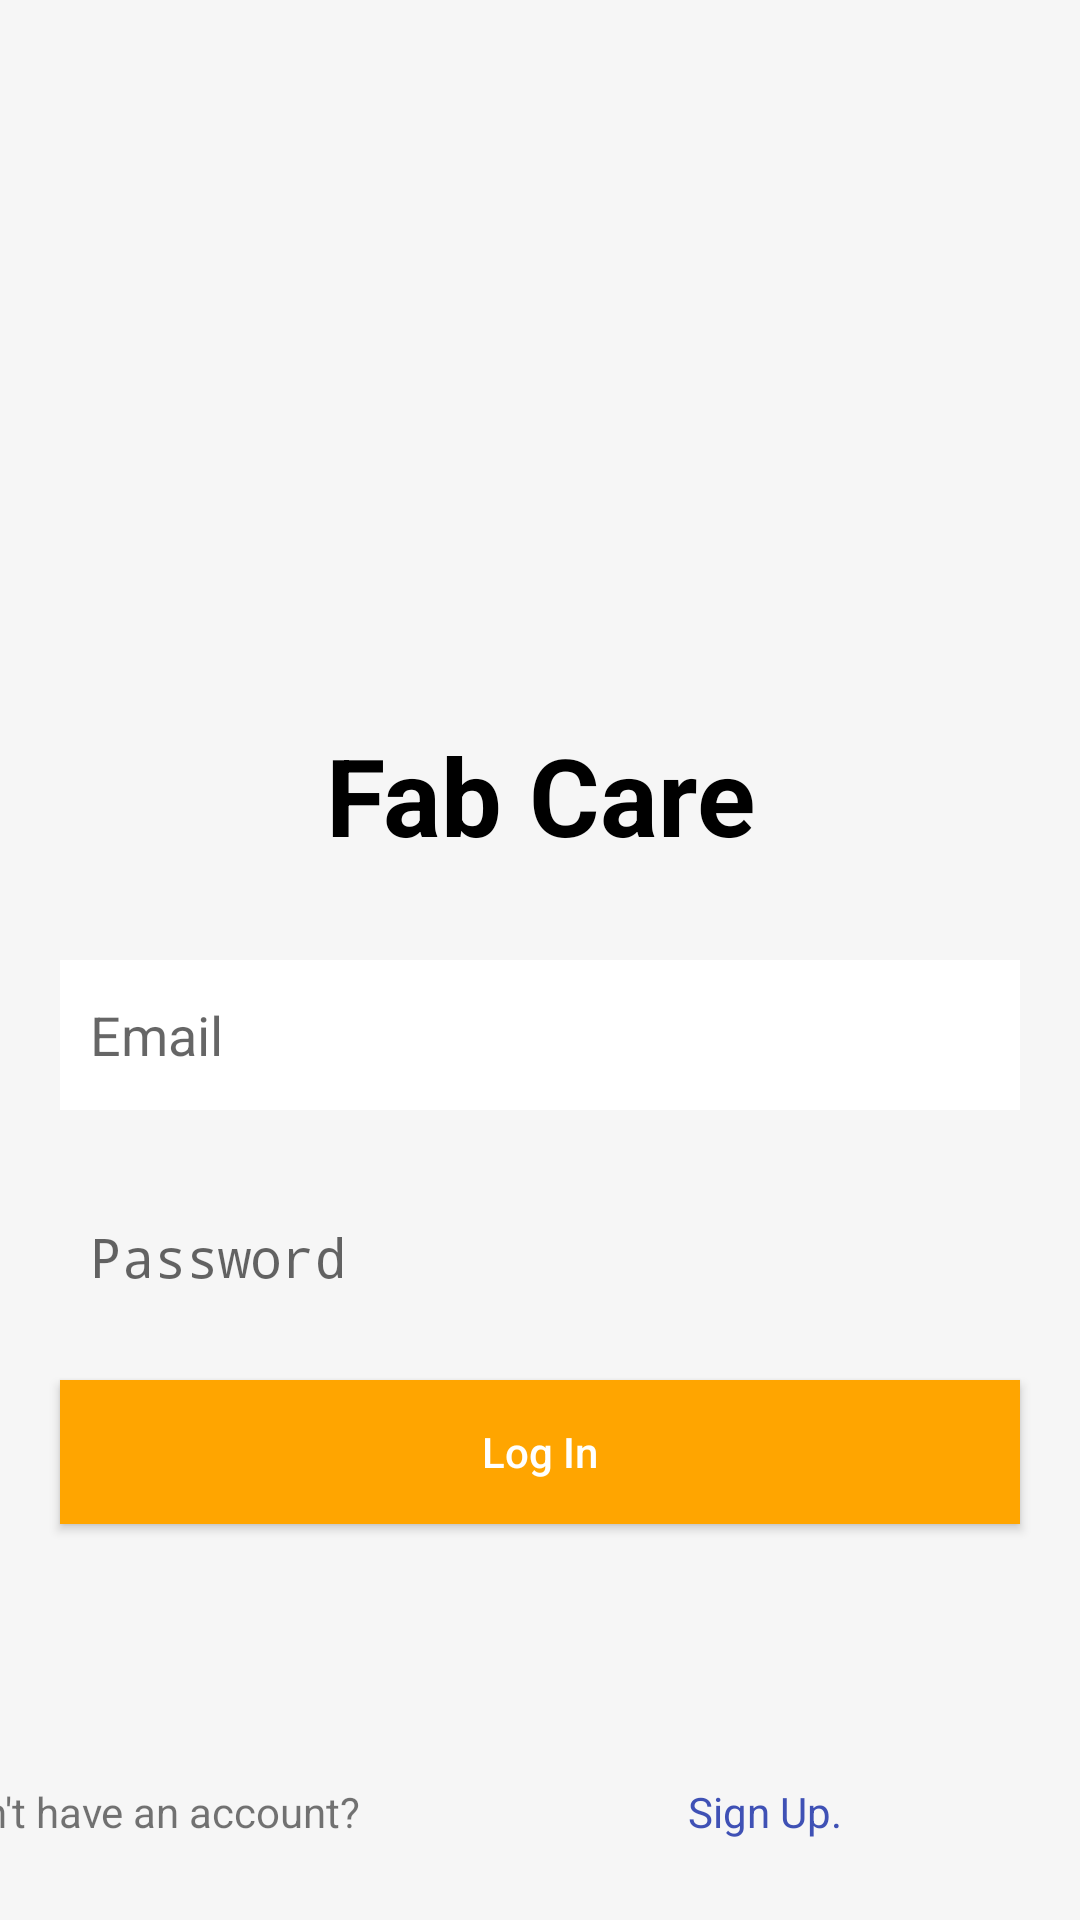

Layout XML and referenced resources for this Android screen:
<!-- AndroidManifest.xml: activity theme Theme.AppCompat.DayNight.NoActionBar -->
<!-- res/layout/activity_main.xml -->
<?xml version="1.0" encoding="utf-8"?>
<androidx.constraintlayout.widget.ConstraintLayout xmlns:android="http://schemas.android.com/apk/res/android"
    xmlns:app="http://schemas.android.com/apk/res-auto"
    xmlns:tools="http://schemas.android.com/tools"
    android:layout_width="match_parent"
    android:layout_height="match_parent"
    android:background="#F6F6F6"
    tools:context=".MainActivity">

<TextView
android:id="@+id/textView8"
android:layout_width="0dp"
android:layout_height="50dp"
android:layout_marginTop="240dp"
android:gravity="center_horizontal|center_vertical"
android:text="Fab Care"
android:textColor="#000000"
android:textSize="36sp"
android:textStyle="bold"
app:layout_constraintEnd_toEndOf="parent"
app:layout_constraintHorizontal_bias="1.0"
app:layout_constraintStart_toStartOf="parent"
app:layout_constraintTop_toTopOf="parent" />

<EditText
android:id="@+id/etEmail"
android:layout_width="0dp"
android:layout_height="50dp"
android:layout_marginStart="20dp"
android:layout_marginLeft="20dp"
android:layout_marginTop="30dp"
android:layout_marginEnd="20dp"
android:layout_marginRight="20dp"
android:background="@drawable/edit_text2"
android:ems="10"
android:hint="Email"
android:inputType="textEmailAddress"
android:paddingLeft="10dp"
app:layout_constraintEnd_toEndOf="parent"
app:layout_constraintHorizontal_bias="0.0"
app:layout_constraintStart_toStartOf="parent"
app:layout_constraintTop_toBottomOf="@+id/textView8" />

<EditText
android:id="@+id/etPassword"
android:layout_width="0dp"
android:layout_height="50dp"
android:layout_marginStart="20dp"
android:layout_marginLeft="20dp"
android:layout_marginTop="24dp"
android:layout_marginEnd="20dp"
android:layout_marginRight="20dp"
android:background="@drawable/edit_text"
android:ems="10"
android:hint="Password"
android:inputType="textPassword"
android:paddingLeft="10dp"
app:layout_constraintEnd_toEndOf="parent"
app:layout_constraintHorizontal_bias="0.0"
app:layout_constraintStart_toStartOf="parent"
app:layout_constraintTop_toBottomOf="@+id/etEmail" />

<Button
android:id="@+id/btnLogIn"
android:layout_width="0dp"
android:layout_height="wrap_content"
android:layout_marginStart="20dp"
android:layout_marginLeft="20dp"
android:layout_marginTop="16dp"
android:layout_marginEnd="20dp"
android:layout_marginRight="20dp"
android:background="#FFA500"
    android:text="Log In"
    android:textAllCaps="false"
    android:textColor="#FFFFFE"
    app:layout_constraintEnd_toEndOf="parent"
    app:layout_constraintHorizontal_bias="0.0"
    app:layout_constraintStart_toStartOf="parent"
    app:layout_constraintTop_toBottomOf="@+id/etPassword" />

    <ProgressBar
        android:id="@+id/progressBar"
        android:layout_width="wrap_content"
        android:layout_height="wrap_content"
        android:layout_marginTop="44dp"
        android:visibility="invisible"
        app:layout_constraintBottom_toBottomOf="parent"
        app:layout_constraintEnd_toEndOf="parent"
        app:layout_constraintHorizontal_bias="0.752"
        app:layout_constraintStart_toStartOf="parent"
        app:layout_constraintTop_toBottomOf="@+id/btnLogIn"
        app:layout_constraintVertical_bias="0.022" />

    <LinearLayout
android:layout_width="413dp"
android:layout_height="wrap_content"
android:layout_marginStart="1dp"
android:layout_marginTop="20dp"
android:layout_marginEnd="1dp"
android:orientation="horizontal"
app:layout_constraintBottom_toBottomOf="parent"
app:layout_constraintEnd_toEndOf="parent"
app:layout_constraintHorizontal_bias="0.25"
app:layout_constraintStart_toStartOf="parent"
app:layout_constraintTop_toBottomOf="@+id/progressBar"
app:layout_constraintVertical_bias="0.225" />

<LinearLayout
android:layout_width="413dp"
android:layout_height="wrap_content"
android:layout_marginStart="1dp"
android:layout_marginLeft="1dp"
android:layout_marginTop="60dp"
android:layout_marginEnd="1dp"
android:layout_marginRight="1dp"
android:orientation="horizontal"
app:layout_constraintBottom_toBottomOf="parent"
app:layout_constraintEnd_toEndOf="parent"
app:layout_constraintStart_toStartOf="parent"
app:layout_constraintTop_toBottomOf="@+id/btnLogIn">

<TextView
    android:id="@+id/textView9"
    android:layout_width="149dp"
    android:layout_height="50dp"
    android:layout_weight="1"
    android:gravity="center_vertical"
    android:text=" Don't have an account?"
    android:textSize="14sp" />

<TextView
    android:id="@+id/tvSign"
    android:layout_width="wrap_content"
    android:layout_height="50dp"
    android:layout_weight="1"
    android:gravity="center_vertical"
    android:text="Sign Up."
    android:textColor="#3F51B5" />

</LinearLayout>

<ImageView
android:id="@+id/imageView3"
android:layout_width="match_parent"
android:layout_height="100dp"
android:foregroundGravity="center"
app:layout_constraintBottom_toTopOf="@+id/textView8"
app:layout_constraintEnd_toEndOf="parent"
app:layout_constraintHorizontal_bias="1.0"
app:layout_constraintStart_toStartOf="parent"
app:srcCompat="@drawable/logo" />
    </androidx.constraintlayout.widget.ConstraintLayout>
<!-- resources referenced by this layout -->
<resources>
  <!-- drawable edit_text2 (drawable) -->
  <selector xmlns:android="http://schemas.android.com/apk/res/android">
      <item android:state_focused="true">
          <layer-list>
              <item>
                  <shape>
                      <solid android:color="@android:color/black" />
                  </shape>
              </item>
              <item android:bottom="2dp">
                  <shape>
                      <solid android:color="#72CDF2"/>
                  </shape>
              </item>
          </layer-list>
      </item>
      <item>
          <layer-list>
              <item>
                  <shape>
                      <solid android:color="@android:color/white" />
                  </shape>
              </item>
              
          </layer-list>
      </item>
  </selector>
</resources>
